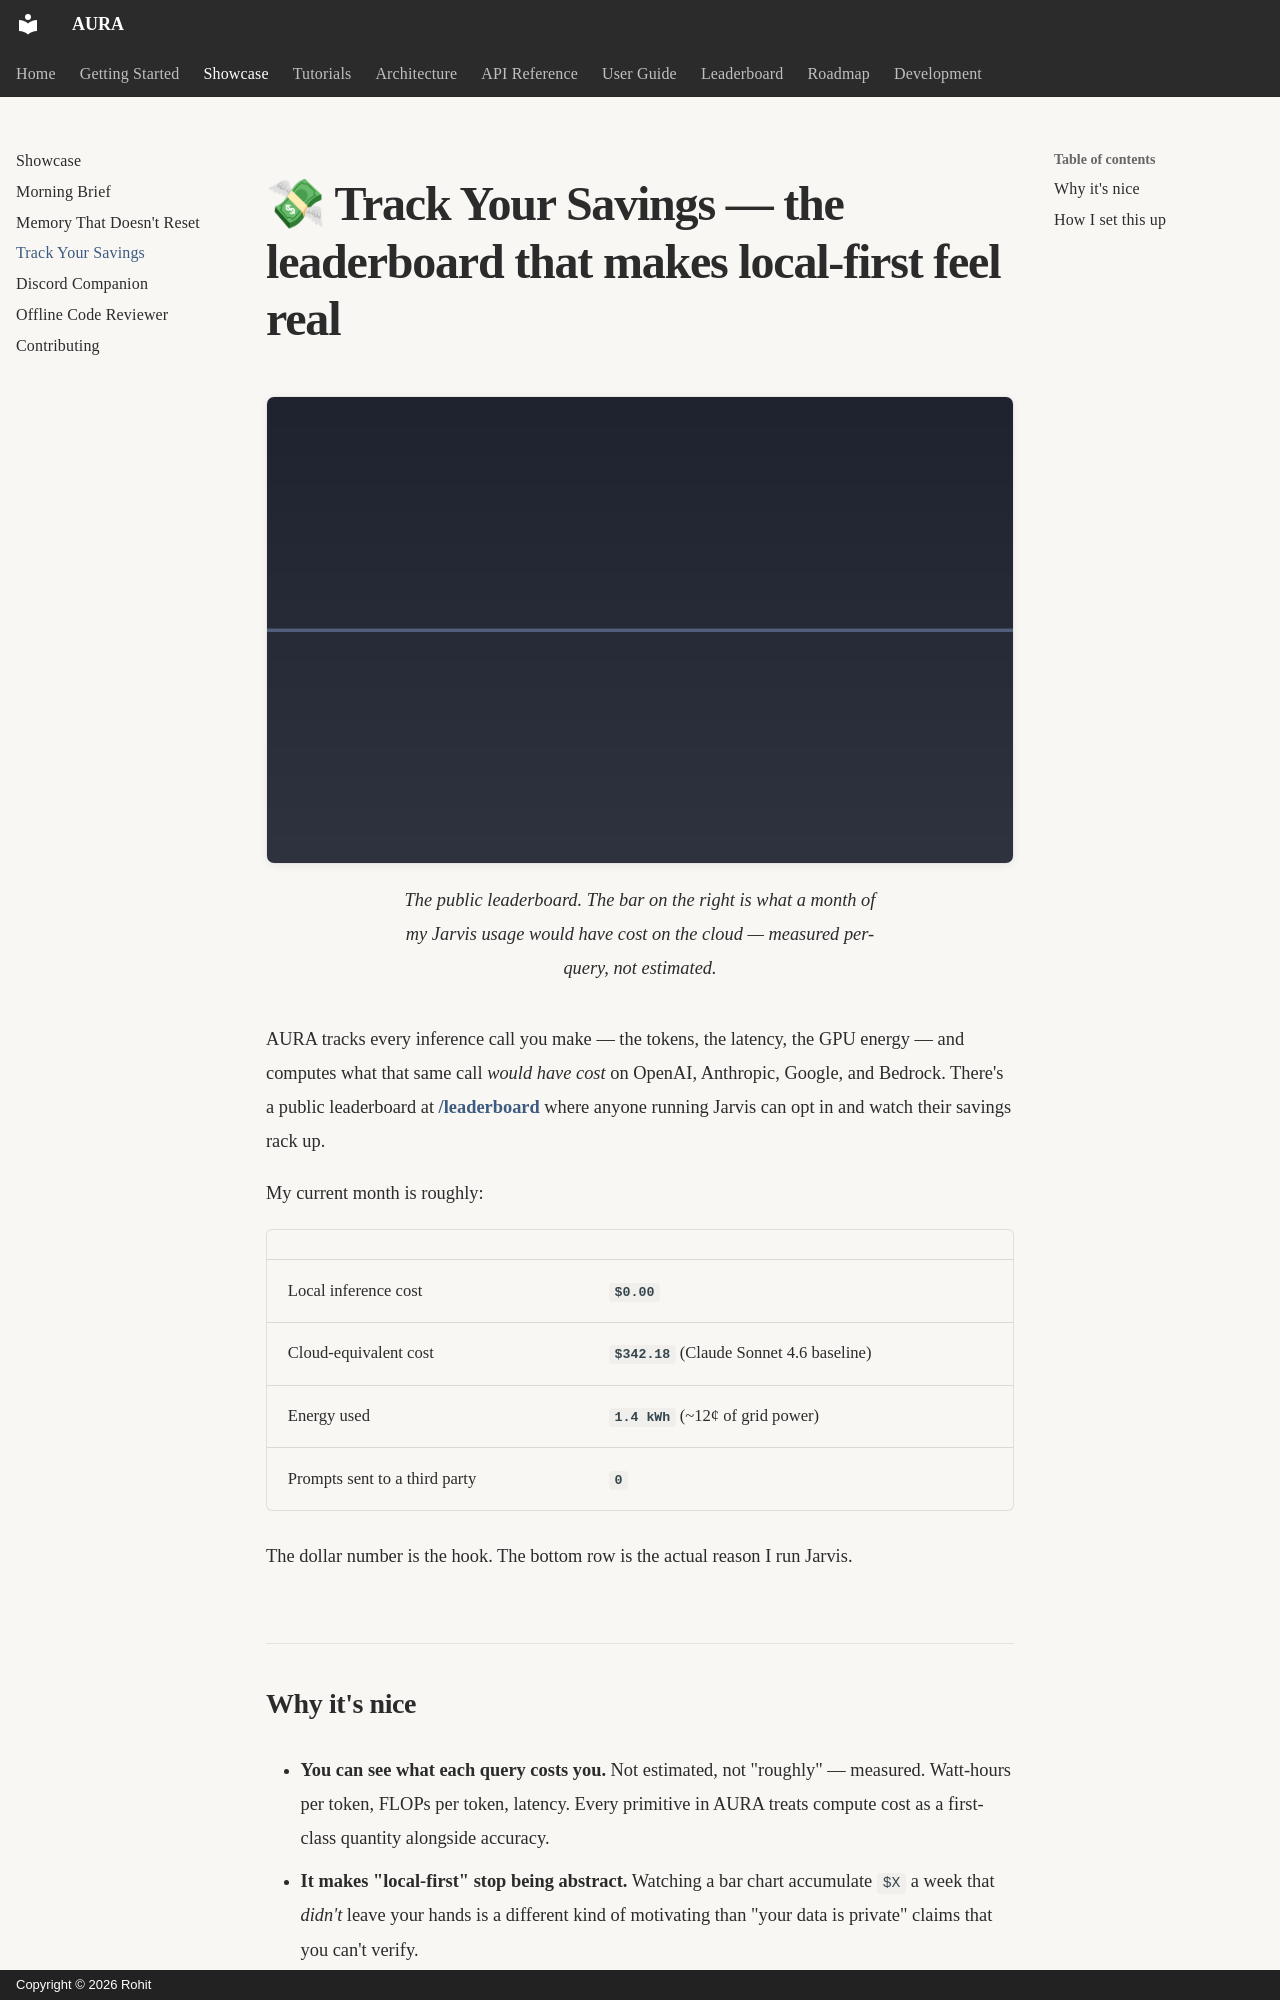

repository: Rohitpvt/AURA-Agentic-AI · page: showcase/cost-savings/index.html · generator: mkdocs · copyright: Copyright © 2026 Rohit

---
title: Track Your Savings
description: A leaderboard that tells you exactly how much you saved by running locally
---

# 💸 Track Your Savings — the leaderboard that makes local-first feel real

<figure markdown>
  ![AURA savings leaderboard with personal row highlighted](../assets/showcase/cost-savings.png){ .showcase-screenshot loading=lazy }
  <figcaption>The public leaderboard. The bar on the right is what a month of my Jarvis usage would have cost on the cloud — measured per-query, not estimated.</figcaption>
</figure>

AURA tracks every inference call you make — the tokens, the latency, the GPU energy — and computes what that same call *would have cost* on OpenAI, Anthropic, Google, and Bedrock. There's a public leaderboard at **[/leaderboard](../leaderboard.md)** where anyone running Jarvis can opt in and watch their savings rack up.

My current month is roughly:

| | |
|---|---|
| Local inference cost | **`$0.00`** |
| Cloud-equivalent cost | **`$342.18`** (Claude Sonnet 4.6 baseline) |
| Energy used | **`1.4 kWh`** (~12¢ of grid power) |
| Prompts sent to a third party | **`0`** |

The dollar number is the hook. The bottom row is the actual reason I run Jarvis.
